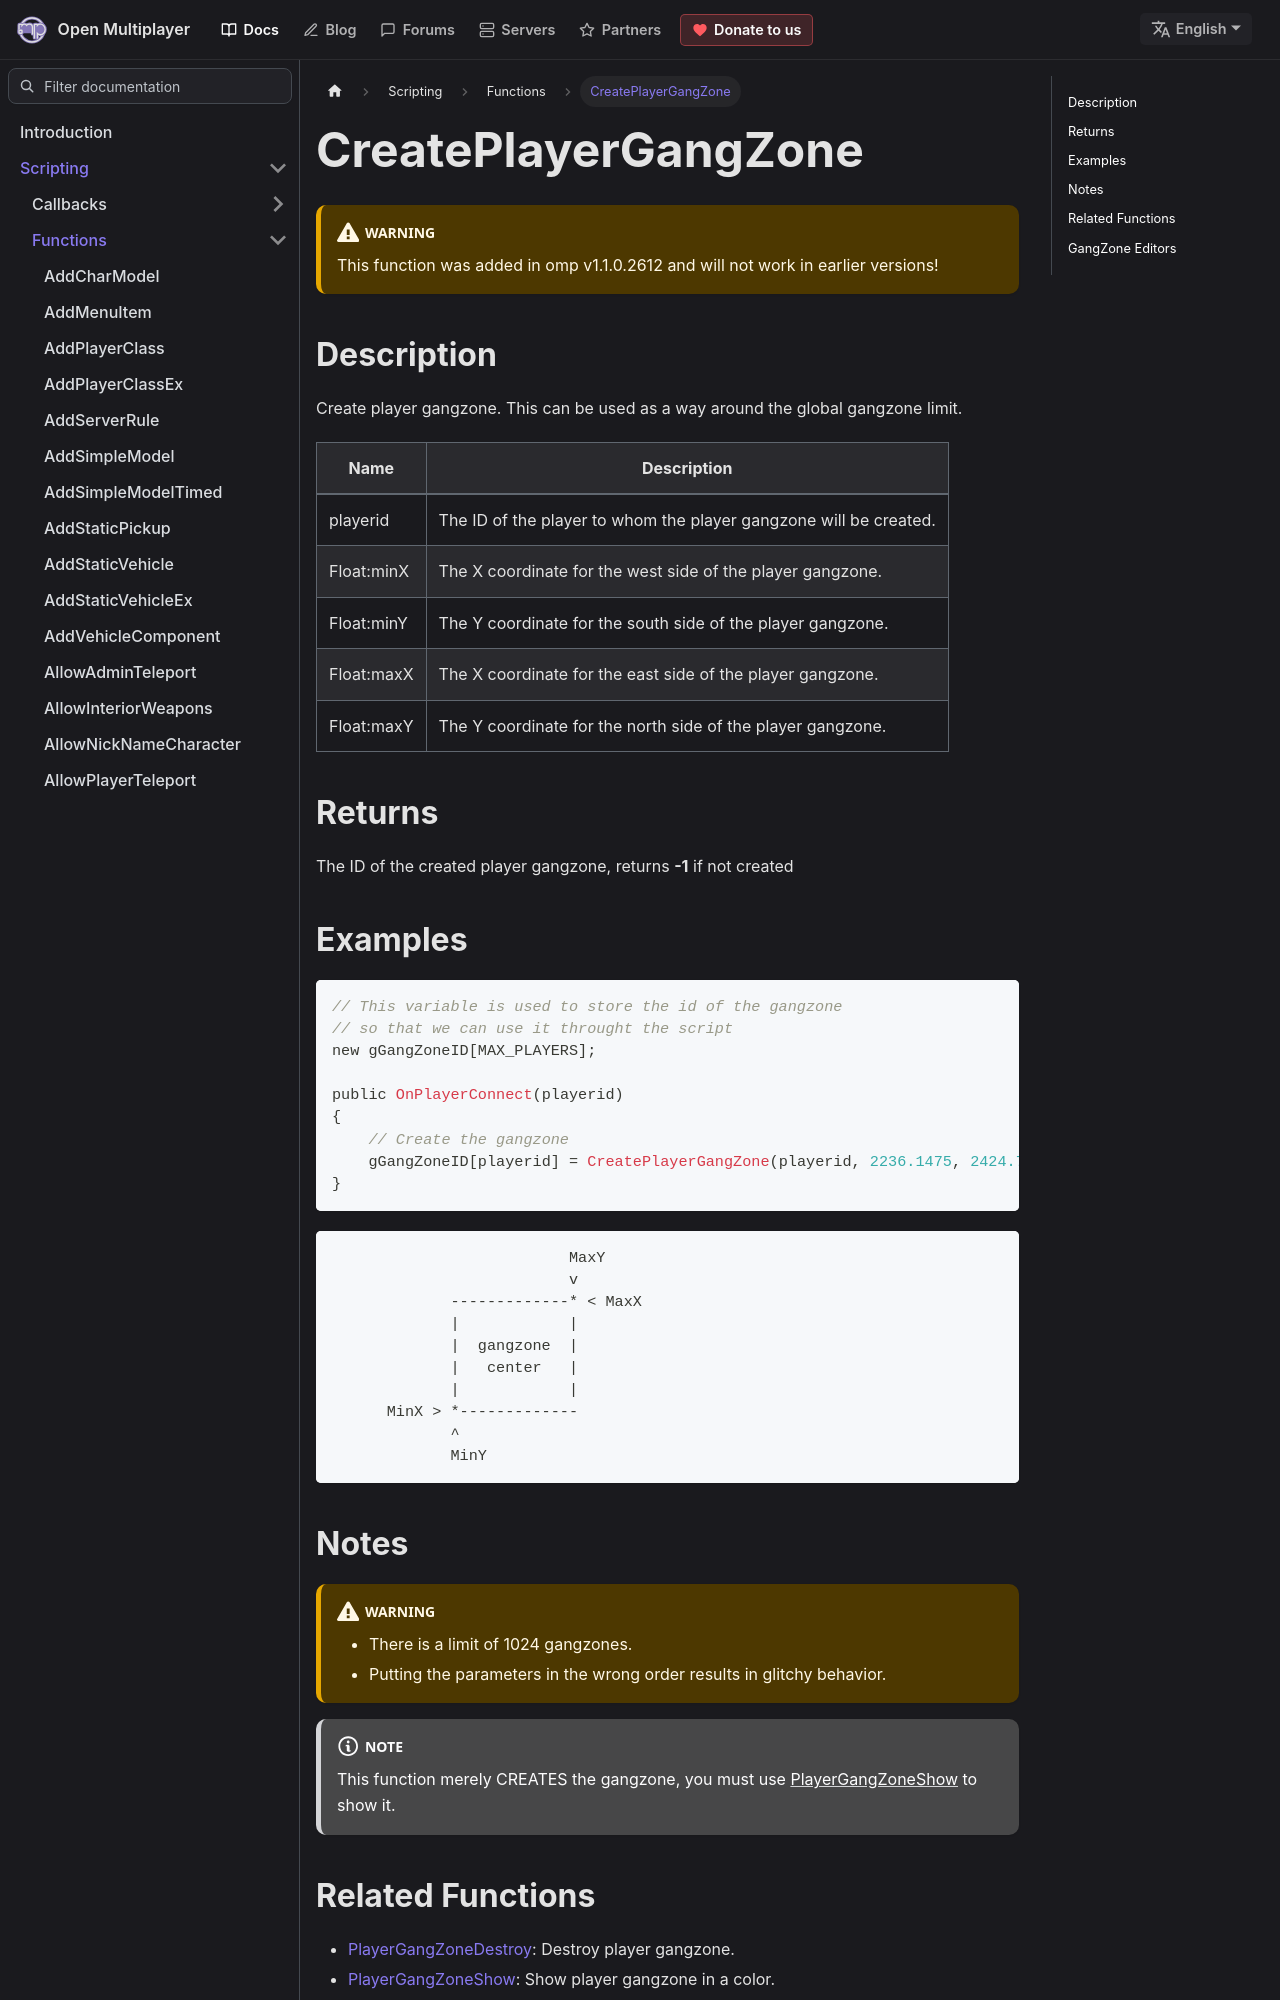

repository: openmultiplayer/web · page: docs/scripting/functions/CreatePlayerGangZone.html · generator: docusaurus

---
title: CreatePlayerGangZone
sidebar_label: CreatePlayerGangZone
description: Create player gangzone
tags: ["player", "gangzone", "playergangzone"]
---

<VersionWarn version='omp v1.1.0.2612' />

## Description

Create player gangzone. This can be used as a way around the global gangzone limit.

| Name       | Description                                                       |
| ---------- | ----------------------------------------------------------------- |
| playerid   | The ID of the player to whom the player gangzone will be created. |
| Float:minX | The X coordinate for the west side of the player gangzone.        |
| Float:minY | The Y coordinate for the south side of the player gangzone.       |
| Float:maxX | The X coordinate for the east side of the player gangzone.        |
| Float:maxY | The Y coordinate for the north side of the player gangzone.       |

## Returns

The ID of the created player gangzone, returns **-1** if not created

## Examples

```c
// This variable is used to store the id of the gangzone
// so that we can use it throught the script
new gGangZoneID[MAX_PLAYERS];

public OnPlayerConnect(playerid)
{
    // Create the gangzone
    gGangZoneID[playerid] = CreatePlayerGangZone(playerid, 2236.1475, 2424.7266, 2319.1636, 2502.4348);
}
```

```
                          MaxY
                          v
             -------------* < MaxX
             |            |
             |  gangzone  |
             |   center   |
             |            |
      MinX > *-------------
             ^
             MinY
```

## Notes

:::warning

- There is a limit of 1024 gangzones.
- Putting the parameters in the wrong order results in glitchy behavior.

:::

:::note

This function merely CREATES the gangzone, you must use [PlayerGangZoneShow](PlayerGangZoneShow) to show it.

:::
